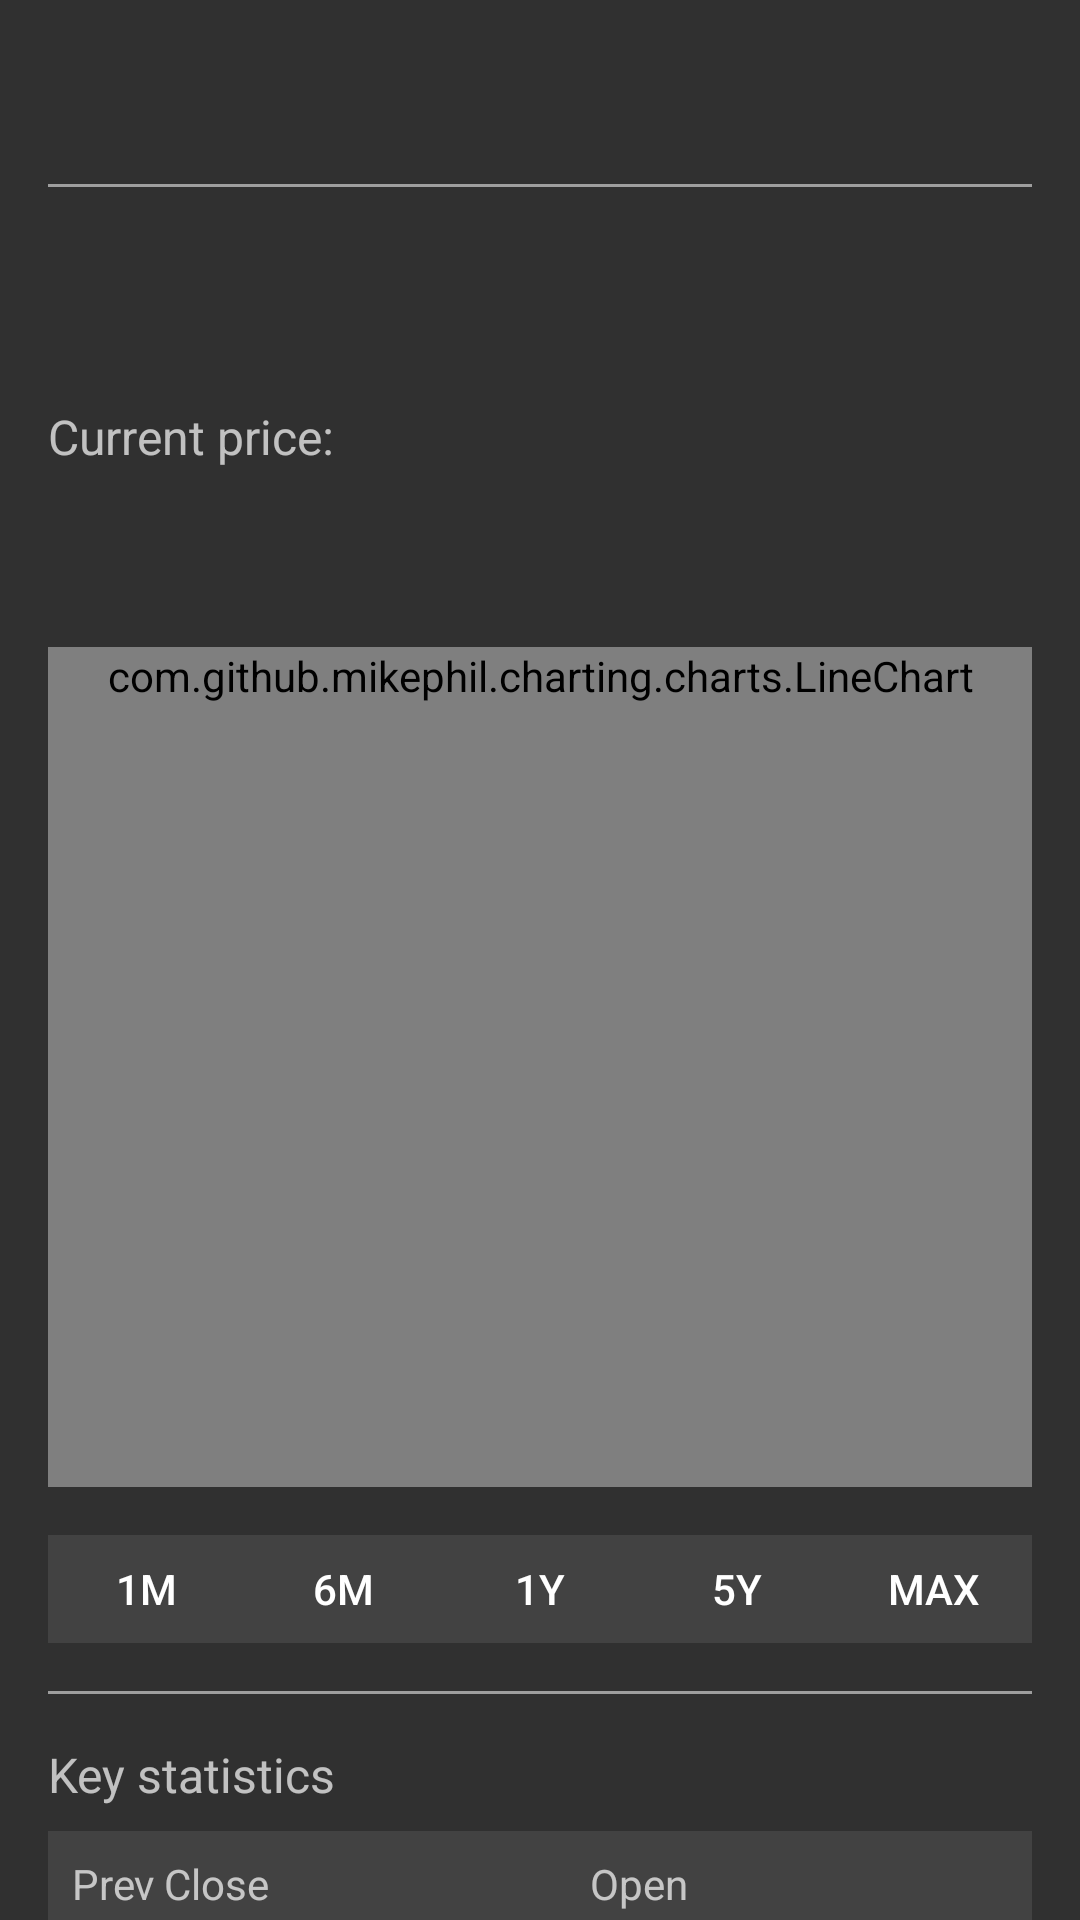

Android layout source for this screen:
<!-- AndroidManifest.xml: application theme AppTheme -->
<!-- res/layout/activity_stock_detail.xml -->
<?xml version="1.0" encoding="utf-8"?>
<ScrollView xmlns:android="http://schemas.android.com/apk/res/android"
    xmlns:tools="http://schemas.android.com/tools"
    android:layout_width="match_parent"
    android:layout_height="wrap_content"
    android:scrollbars="none">

    <LinearLayout
        android:id="@+id/root_detail"
        android:layout_width="match_parent"
        android:layout_height="wrap_content"
        android:layout_marginEnd="@dimen/activity_horizontal_margin"
        android:layout_marginStart="@dimen/activity_horizontal_margin"
        android:orientation="vertical">

        <TextView
            android:id="@+id/symbol"
            android:layout_width="wrap_content"
            android:layout_height="wrap_content"
            android:layout_marginTop="@dimen/activity_horizontal_margin"
            android:textSize="@dimen/text_size_symbol"
            tools:text="GOOG" />

        <View
            android:layout_width="match_parent"
            android:layout_height="@dimen/separate_line_thickness"
            android:layout_marginBottom="@dimen/content_vertical_margin"
            android:layout_marginTop="@dimen/content_vertical_margin"
            android:background="@color/material_gray_500" />

        <TextView
            android:id="@+id/price"
            android:layout_width="wrap_content"
            android:layout_height="wrap_content"
            android:textSize="@dimen/text_size_header1"
            tools:text="$ 830.76" />

        <TextView
            android:id="@+id/title_prev_close"
            android:layout_width="wrap_content"
            android:layout_height="wrap_content"
            android:layout_gravity="start"
            android:text="@string/current_price"
            android:textSize="@dimen/text_size_header2" />

        <TextView
            android:id="@+id/current_price"
            android:layout_width="wrap_content"
            android:layout_height="wrap_content"
            android:layout_gravity="start"
            android:layout_marginBottom="@dimen/item_vertical_margin"
            android:layout_marginTop="@dimen/item_vertical_margin"
            tools:text="+0.90(+0.11 %)" />

        <TextView
            android:id="@+id/date_last_update"
            android:layout_width="wrap_content"
            android:layout_height="wrap_content"
            android:layout_gravity="start"
            android:textSize="@dimen/text_size_content"
            tools:text="23 Feb 4:00 PM GMT -01:00" />

        <com.github.mikephil.charting.charts.LineChart
            android:id="@+id/chart"
            android:layout_width="match_parent"
            android:layout_height="wrap_content"
            android:layout_marginBottom="@dimen/content_vertical_margin"
            android:layout_marginTop="@dimen/activity_vertical_margin"
            android:background="@color/material_gray_800"
            android:clipChildren="false"
            android:clipToPadding="false"
            android:minHeight="280dp" />

        <RadioGroup
            android:id="@+id/period_group"
            android:layout_width="match_parent"
            android:layout_height="wrap_content"
            android:layout_marginBottom="@dimen/content_vertical_margin"
            android:layout_marginTop="@dimen/content_vertical_margin"
            android:background="@color/material_gray_800"
            android:orientation="horizontal">

            <RadioButton
                android:id="@+id/radio_1m"
                style="@style/StockPeriodButton"
                android:contentDescription="@string/description_chart_data_1_month"
                android:text="@string/radio_1m" />

            <RadioButton
                android:id="@+id/radio_6m"
                style="@style/StockPeriodButton"
                android:contentDescription="@string/description_chart_data_6_month"
                android:text="@string/radio_6m" />

            <RadioButton
                android:id="@+id/radio_1y"
                style="@style/StockPeriodButton"
                android:contentDescription="@string/description_chart_data_1_year"
                android:text="@string/radio_1y" />

            <RadioButton
                android:id="@+id/radio_5y"
                style="@style/StockPeriodButton"
                android:contentDescription="@string/description_chart_data_5_year"
                android:text="@string/radio_5y" />

            <RadioButton
                android:id="@+id/radio_max"
                style="@style/StockPeriodButton"
                android:contentDescription="@string/description_chart_data_max"
                android:text="@string/radio_max" />
        </RadioGroup>

        <View
            android:layout_width="match_parent"
            android:layout_height="@dimen/separate_line_thickness"
            android:layout_marginBottom="@dimen/activity_vertical_margin"
            android:layout_marginTop="@dimen/content_vertical_margin"
            android:background="@color/material_gray_500" />

        <TextView
            android:layout_width="wrap_content"
            android:layout_height="wrap_content"
            android:layout_marginBottom="@dimen/content_vertical_margin"
            android:text="@string/label_key_statistics"
            android:textSize="@dimen/text_size_header2" />

        <GridLayout
            android:layout_width="match_parent"
            android:layout_height="wrap_content"
            android:layout_marginBottom="@dimen/activity_vertical_margin"
            android:background="@color/material_gray_800"
            android:columnCount="4"
            android:columnOrderPreserved="true"
            android:orientation="vertical"
            android:paddingEnd="@dimen/content_horizontal_margin"
            android:paddingStart="@dimen/content_horizontal_margin"
            android:rowCount="2"
            android:rowOrderPreserved="true">

            <TextView
                style="@style/TextItemGridLayout"
                android:layout_column="0"
                android:layout_row="0"
                android:text="@string/label_quote_prev_close" />

            <TextView
                android:id="@+id/quote_prev_close"
                style="@style/TextItemGridLayout"
                android:layout_column="1"
                android:layout_row="0"
                tools:text="838.68" />

            <TextView
                style="@style/TextItemGridLayout"
                android:layout_column="2"
                android:layout_row="0"
                android:text="@string/label_quote_open" />

            <TextView
                android:id="@+id/quote_open"
                style="@style/TextItemGridLayout"
                android:layout_column="3"
                android:layout_row="0"
                tools:text="843.15" />

            <TextView
                style="@style/TextItemGridLayout"
                android:layout_column="0"
                android:layout_row="1"
                android:text="@string/label_quote_low" />

            <TextView
                android:id="@+id/quote_low"
                style="@style/TextItemGridLayout"
                android:layout_column="1"
                android:layout_row="1"
                tools:text="839.65" />

            <TextView
                style="@style/TextItemGridLayout"
                android:layout_column="2"
                android:layout_row="1"
                android:text="@string/label_quote_high" />

            <TextView
                android:id="@+id/quote_high"
                style="@style/TextItemGridLayout"
                android:layout_column="3"
                android:layout_row="1"
                tools:text="844.99" />
        </GridLayout>

        <android.support.v4.widget.Space
            android:id="@+id/space_view"
            android:layout_width="match_parent"
            android:layout_height="@dimen/single_line_snack_size"
            android:visibility="gone" />
    </LinearLayout>
</ScrollView>
<!-- resources referenced by this layout -->
<resources>
  <color name="material_gray_500">#9E9E9E</color>
  <color name="material_gray_800">#424242</color>
  <dimen name="activity_horizontal_margin">16dp</dimen>
  <dimen name="activity_vertical_margin">16dp</dimen>
  <dimen name="content_horizontal_margin">8dp</dimen>
  <dimen name="content_vertical_margin">8dp</dimen>
  <dimen name="item_vertical_margin">4dp</dimen>
  <dimen name="separate_line_thickness">1dp</dimen>
  <dimen name="single_line_snack_size">48dp</dimen>
  <dimen name="text_size_content">12sp</dimen>
  <dimen name="text_size_header1">48sp</dimen>
  <dimen name="text_size_header2">16sp</dimen>
  <dimen name="text_size_symbol">28sp</dimen>
  <string name="current_price">Current price:</string>
  <string name="description_chart_data_1_month">Chart data 1 month</string>
  <string name="description_chart_data_1_year">Chart data 1 year</string>
  <string name="description_chart_data_5_year">Chart data 5 year</string>
  <string name="description_chart_data_6_month">Chart data 6 month</string>
  <string name="description_chart_data_max">Chart data max</string>
  <string name="label_key_statistics">Key statistics</string>
  <string name="label_quote_high">High</string>
  <string name="label_quote_low">Low</string>
  <string name="label_quote_open">Open</string>
  <string name="label_quote_prev_close">Prev Close</string>
  <string name="radio_1m">1m</string>
  <string name="radio_1y">1y</string>
  <string name="radio_5y">5y</string>
  <string name="radio_6m">6m</string>
  <string name="radio_max">max</string>
  <style name="StockPeriodButton" parent="Widget.AppCompat.Button">
          <item name="android:layout_weight">1</item>
          <item name="android:layout_width">wrap_content</item>
          <item name="android:minHeight">@dimen/custom_button_min_height</item>
          <item name="android:textAllCaps">true</item>
          <item name="android:background">@drawable/radio_selector</item>
          <item name="android:button">@null</item>
          <item name="android:textColor">@drawable/radio_text_color</item>
      </style>
  <style name="TextItemGridLayout">
          <item name="android:layout_width">wrap_content</item>
          <item name="android:layout_height">wrap_content</item>
          <item name="android:layout_columnWeight">1</item>
          <item name="android:paddingTop">@dimen/content_vertical_margin</item>
          <item name="android:paddingBottom">@dimen/content_vertical_margin</item>
      </style>
  <style name="AppTheme" parent="Theme.AppCompat">
          <item name="colorPrimary">@color/colorPrimary</item>
          <item name="colorPrimaryDark">@color/colorPrimaryDark</item>
          <item name="colorAccent">@color/colorAccent</item>
      </style>
  <dimen name="custom_button_min_height">36dp</dimen>
  <!-- drawable radio_selector (drawable) -->
  <?xml version="1.0" encoding="utf-8"?>
  <selector xmlns:android="http://schemas.android.com/apk/res/android">
      <item android:state_checked="true">
          <shape>
              <solid android:color="@color/material_gray_500" />
          </shape>
  
      </item>
      <item android:state_checked="false">
          <shape android:shape="rectangle">
              <solid android:color="@android:color/transparent" />
          </shape>
      </item>
  </selector>
  <!-- drawable radio_text_color (drawable) -->
  <?xml version="1.0" encoding="utf-8"?>
  <selector xmlns:android="http://schemas.android.com/apk/res/android">
      <item android:state_checked="false" android:color="#ffffff" />
      <item android:state_checked="true" android:color="#000000" />
      <item android:color="#ffffff" />
  </selector>
  <color name="colorPrimary">#616161</color>
  <color name="colorPrimaryDark">#212121</color>
  <color name="colorAccent">#FF4081</color>
</resources>
